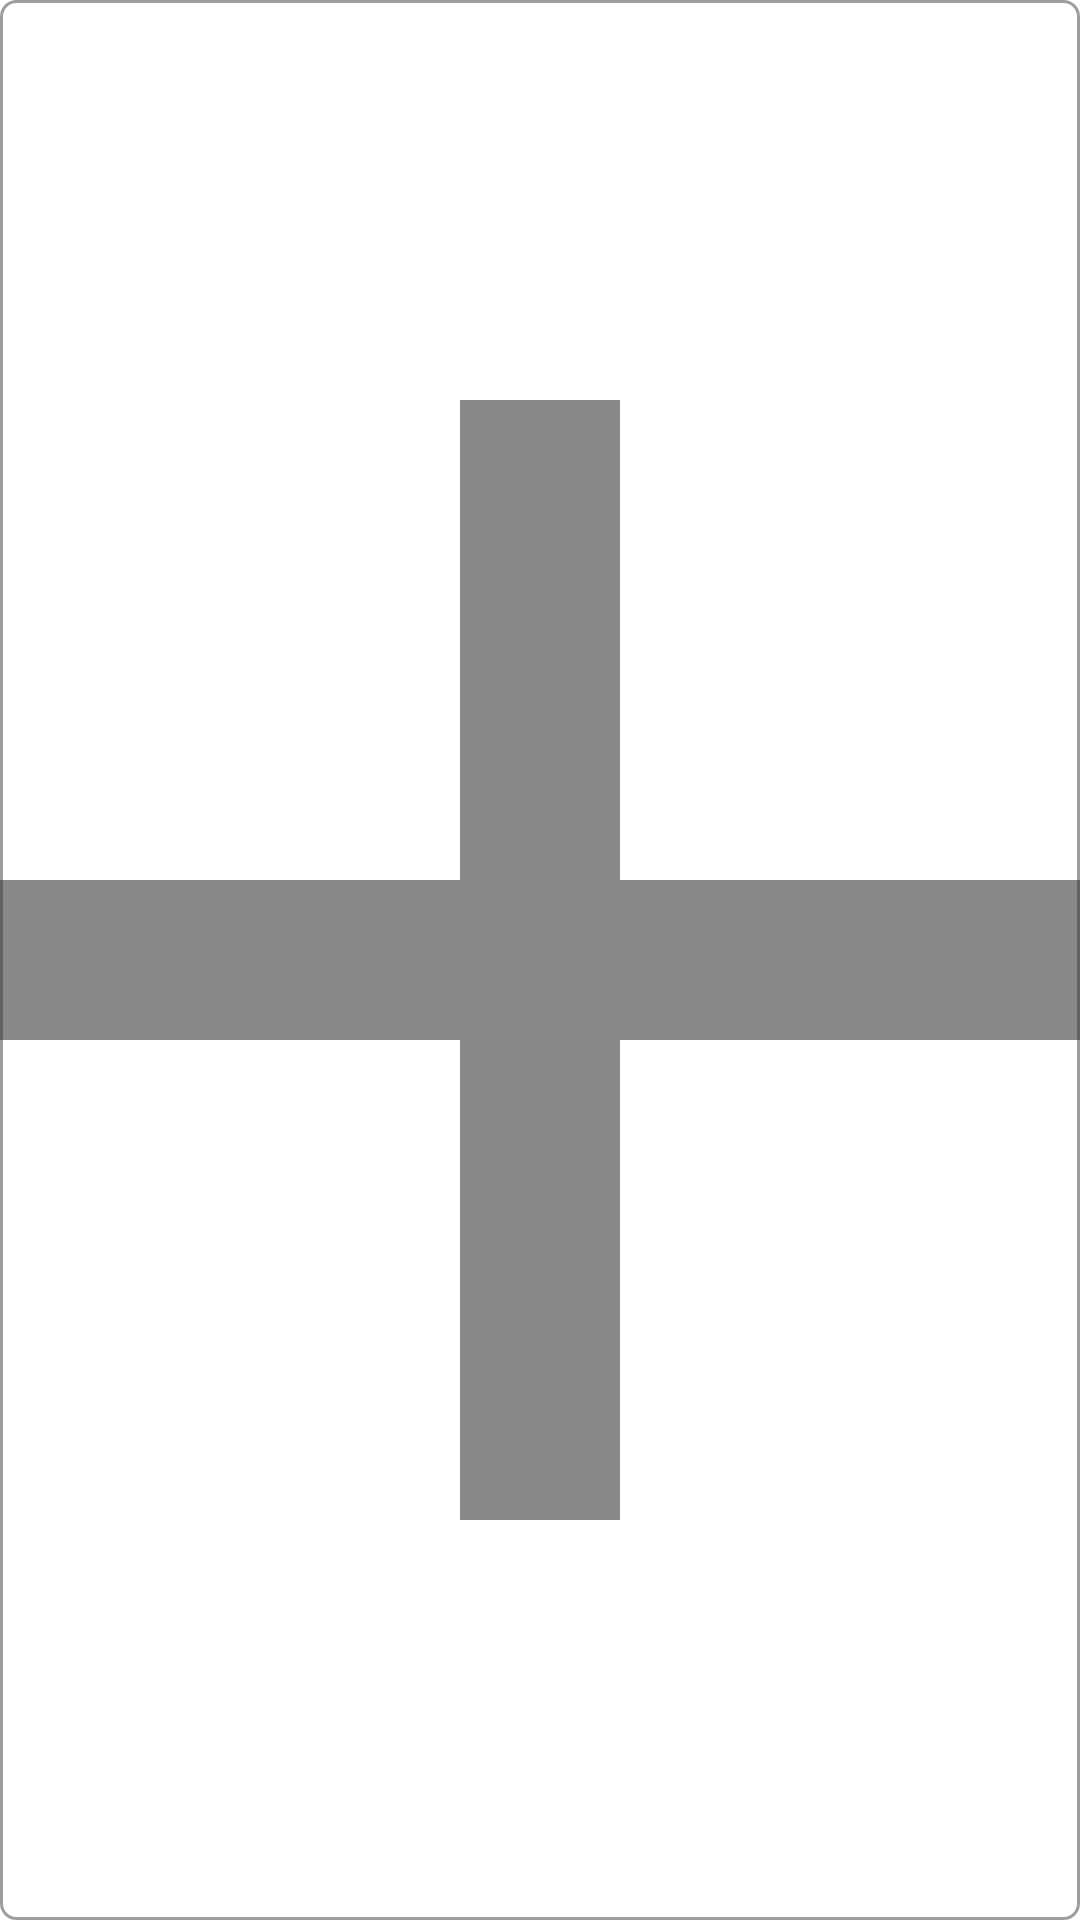

Here is an Android app screen rendered from its layout file. Give the layout XML and the strings, colors and styles it references.
<!-- AndroidManifest.xml: application theme FullScreen -->
<!-- res/layout/additem_photos.xml -->
<?xml version="1.0" encoding="utf-8"?>
<ImageView
    xmlns:android="http://schemas.android.com/apk/res/android"
    xmlns:tools="http://schemas.android.com/tools"
    android:id="@+id/additem_image"
    android:scaleType="centerCrop"
    android:layout_width="160dp"
    android:layout_height="100dp"
    android:layout_marginEnd="20dp"
    android:layout_marginStart="20dp"
    android:layout_marginTop="5dp"
    android:background="@drawable/imageview"
    android:src="@drawable/ic_add_black_12dp"
    android:onClick="sendMessage">

</ImageView>
<!-- resources referenced by this layout -->
<resources>
  <!-- drawable ic_add_black_12dp (drawable) -->
  <vector android:height="12dp" android:tint="#383838"
      android:viewportHeight="24.0" android:viewportWidth="24.0"
      android:width="12dp" xmlns:android="http://schemas.android.com/apk/res/android">
      <path android:fillColor="@color/material_on_background_emphasis_medium" android:pathData="M19,13h-6v6h-2v-6H5v-2h6V5h2v6h6v2z"/>
  </vector>
  <!-- drawable imageview (drawable) -->
  <?xml version="1.0" encoding="utf-8"?>
  <shape
      xmlns:android="http://schemas.android.com/apk/res/android">
  
      <stroke android:color="@color/material_on_background_disabled"
          android:width="1dp" />
      <corners android:radius="5dp"/>
  
  
  </shape>
  <style name="FullScreen" parent="Theme.MaterialComponents.DayNight.NoActionBar">
          <item name="android:windowNoTitle">true</item>
          <item name="android:windowActionBar">false</item>
          <item name="android:windowFullscreen">true</item>
          <item name="android:windowContentOverlay">@null</item>
          <item name="textInputStyle">@style/Widget.App.TextInputLayout</item>
          <item name="materialAlertDialogTheme">@style/ThemeOverlay.App.MaterialAlertDialog</item>
          <item name="colorPrimary">#D5ECEFF1</item>
          <item name="android:windowLayoutInDisplayCutoutMode">shortEdges</item>
      </style>
  <style name="Widget.App.TextInputLayout" parent="Widget.MaterialComponents.TextInputLayout.OutlinedBox">
          <item name="materialThemeOverlay">@style/ThemeOverlay.App.TextInputLayout</item>
          <item name="hintTextColor">?attr/colorOnSurface</item>
      </style>
  <style name="ThemeOverlay.App.MaterialAlertDialog" parent="ThemeOverlay.MaterialComponents.MaterialAlertDialog">
          <item name="buttonBarPositiveButtonStyle">@style/Widget.App.Button.alert</item>
          <item name="buttonBarNegativeButtonStyle">@style/Widget.App.Button.alert</item>
      </style>
  <style name="ThemeOverlay.App.TextInputLayout" parent="">
          <item name="colorPrimary">#790000 </item>
          <item name="colorOnSurface">#790000</item>
          <item name="colorError">#B00020</item>
      </style>
  <style name="Widget.App.Button.alert" parent="Widget.MaterialComponents.Button">
          <item name="materialThemeOverlay">@style/ThemeOverlay.App.Button.alert</item>
      </style>
  <style name="ThemeOverlay.App.Button.alert" parent="">
          <item name="colorPrimary">#fff</item>
          <item name="colorOnPrimary">#B00020</item>
      </style>
</resources>
